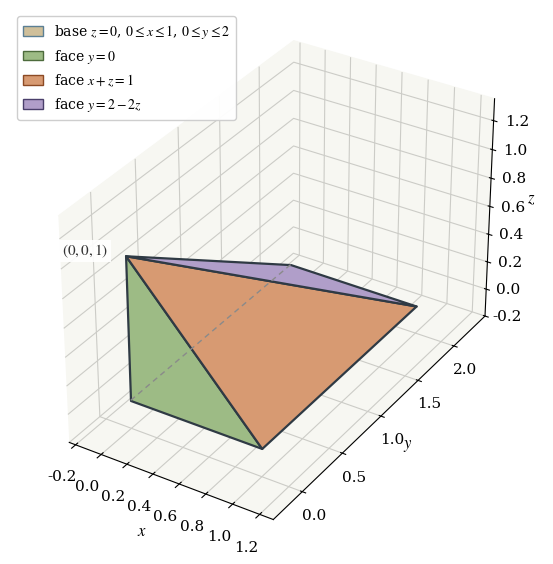

Write Python code to recreate this figure.
"""Draw the pyramid whose volume the given iterated integral measures.

The solid has the rectangular base [0, 1] x [0, 2] in the plane z = 0 and the apex
(0, 0, 1). The script drops the faces that turn away from the camera, marks the hidden
edge with dashes, and writes a PNG file with its Base64 copy.
"""

import base64

import matplotlib
import numpy as np
from matplotlib.patches import Patch
from mpl_toolkits.mplot3d.art3d import Poly3DCollection

matplotlib.use("Agg")
import matplotlib.pyplot as plt

plt.rcParams.update({
    "font.family": "serif",
    "font.serif": ["Cambria", "Times New Roman", "DejaVu Serif"],
    "mathtext.fontset": "stix",
    "font.size": 11,
    "axes.labelsize": 12,
})

ORIGIN = (0.0, 0.0, 0.0)
FRONT_RIGHT = (1.0, 0.0, 0.0)
BACK_RIGHT = (1.0, 2.0, 0.0)
BACK_LEFT = (0.0, 2.0, 0.0)
APEX = (0.0, 0.0, 1.0)

FACES = [
    ("base", [ORIGIN, FRONT_RIGHT, BACK_RIGHT, BACK_LEFT], "#cfbf9a"),
    ("wall", [ORIGIN, BACK_LEFT, APEX], "#8fb0c9"),
    ("front", [ORIGIN, FRONT_RIGHT, APEX], "#9dbb85"),
    ("slant", [FRONT_RIGHT, BACK_RIGHT, APEX], "#d79a72"),
    ("roof", [BACK_LEFT, BACK_RIGHT, APEX], "#b09ec9"),
]

ELEVATION = 32.0
AZIMUTH = -58.0
VIEW = np.array([
    np.cos(np.radians(ELEVATION)) * np.cos(np.radians(AZIMUTH)),
    np.cos(np.radians(ELEVATION)) * np.sin(np.radians(AZIMUTH)),
    np.sin(np.radians(ELEVATION)),
])
CENTER = np.mean([ORIGIN, FRONT_RIGHT, BACK_RIGHT, BACK_LEFT, APEX], axis=0)


def outward_normal(corners):
    """Return the unit normal of a face that points away from the center of the solid.

    Args:
        corners: The corner points of one face.

    Returns:
        Unit normal as a numpy array.
    """
    first, second, third = (np.array(corner) for corner in corners[:3])
    normal = np.cross(second - first, third - first)
    if np.dot(normal, first - CENTER) < 0.0:
        normal = -normal
    return normal / np.linalg.norm(normal)


figure = plt.figure(figsize=(7.4, 5.8))
axes = figure.add_axes([0.02, 0.02, 0.96, 0.92], projection="3d")
axes.computed_zorder = False

for name, corners, color in FACES:
    if np.dot(outward_normal(corners), VIEW) <= 0.0:
        continue
    patch = Poly3DCollection([corners], facecolors=[color], edgecolors="#2f3a44", linewidths=1.6)
    patch.set_zorder(2)
    axes.add_collection3d(patch)

axes.plot([BACK_LEFT[0], ORIGIN[0]], [BACK_LEFT[1], ORIGIN[1]], [BACK_LEFT[2], ORIGIN[2]],
          linestyle=(0, (4, 3)), color="#8a8a8a", linewidth=1.0, zorder=6)

label_box = {"facecolor": "white", "alpha": 0.9, "edgecolor": "none", "pad": 2.0}
axes.text(-0.20, -0.16, 1.02, r"$(0,0,1)$", color="#333333", fontsize=11, ha="center",
          bbox=label_box, zorder=20)

axes.set_xlabel(r"$x$", labelpad=2)
axes.set_ylabel(r"$y$", labelpad=2)
axes.set_zlabel(r"$z$", labelpad=0)
axes.set_xlim(-0.25, 1.30)
axes.set_ylim(-0.35, 2.45)
axes.set_zlim(-0.20, 1.35)
axes.set_box_aspect((1.05, 1.85, 1.15))
axes.view_init(elev=ELEVATION, azim=AZIMUTH)

axes.legend(
    handles=[
        Patch(facecolor="#cfbf9a", edgecolor="#5b7f94", label=r"base $z=0$, $0 \leq x \leq 1$, $0 \leq y \leq 2$"),
        Patch(facecolor="#9dbb85", edgecolor="#4d6b3c", label=r"face $y=0$"),
        Patch(facecolor="#d79a72", edgecolor="#8c4a24", label=r"face $x+z=1$"),
        Patch(facecolor="#b09ec9", edgecolor="#4a3f6b", label=r"face $y=2-2z$"),
    ],
    loc="upper left", framealpha=0.95, handlelength=1.4, borderpad=0.45, fontsize=10,
)

for axis in (axes.xaxis, axes.yaxis, axes.zaxis):
    axis.set_pane_color((0.97, 0.97, 0.95, 1.0))
    axis._axinfo["grid"]["color"] = (0.80, 0.80, 0.78, 1.0)

output_path = "part1_figure1.png"
figure.savefig(output_path, dpi=170, bbox_inches="tight", pad_inches=0.06, facecolor="white")
with open(output_path, "rb") as image_file:
    encoded = base64.b64encode(image_file.read()).decode("ascii")
with open("part1_figure1.b64.txt", "w", encoding="ascii") as text_file:
    text_file.write(encoded)
print(f"saved {output_path} and part1_figure1.b64.txt ({len(encoded)} base64 characters)")
